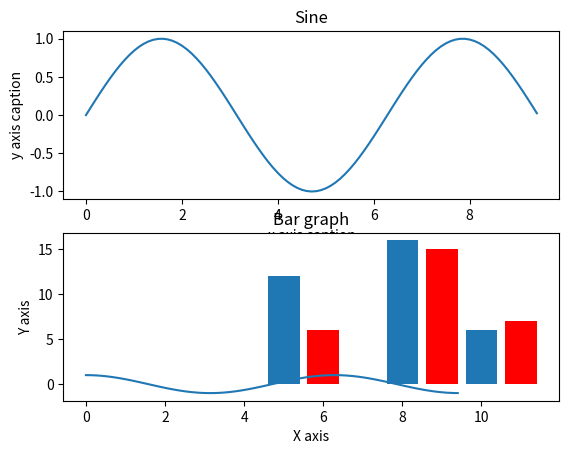

Python code for this plot:
"""
https://www.runoob.com/numpy/numpy-matplotlib.html
"""
import numpy as np
import matplotlib.pyplot as plt

# 1. plot show
# plt.plot([1, 2, 3, 4], [1, 4, 9, 16], 'ro')
# plt.axis([0, 6, 0, 20])
# plt.show()

# 2. plot title label
# x = np.arange(-10, 10, 1)
# y = x*x + 2
# plt.title("matplotlib demo")
# plt.xlabel("x axis caption")
# plt.ylabel("y axis caption")
# plt.plot(x, y)
# plt.plot(x, y, "or")   # 第三个参数设置x,y属性, o表示圆点,r代表颜色
# plt.show()

# 3. subplot
# 计算正弦和余弦曲线上的点的 x 和 y 坐标
x = np.arange(0, 3 * np.pi, 0.1)
y_sin = np.sin(x)
y_cos = np.cos(x)
# 建立 subplot 网格，高为 2，宽为 1
# 激活第一个 subplot
plt.subplot(2,  1,  1)
# 绘制第一个图像
plt.plot(x, y_sin)
plt.title('Sine')
plt.xlabel("x axis caption")
plt.ylabel("y axis caption")
# 将第二个 subplot 激活，并绘制第二个图像
plt.subplot(2,  1,  2)
plt.plot(x, y_cos)
plt.title('Cosine')
plt.xlabel("x axis")
plt.ylabel("y axis")
# 展示图像
plt.show()

# bar 生成条形图
x = [5, 8, 10]
y = [12, 16, 6]
x2 = [6, 9, 11]
y2 = [6, 15, 7]
plt.bar(x, y, align='center')
plt.bar(x2, y2, color='r', align='center')
plt.title('Bar graph')
plt.ylabel('Y axis')
plt.xlabel('X axis')
plt.show()
